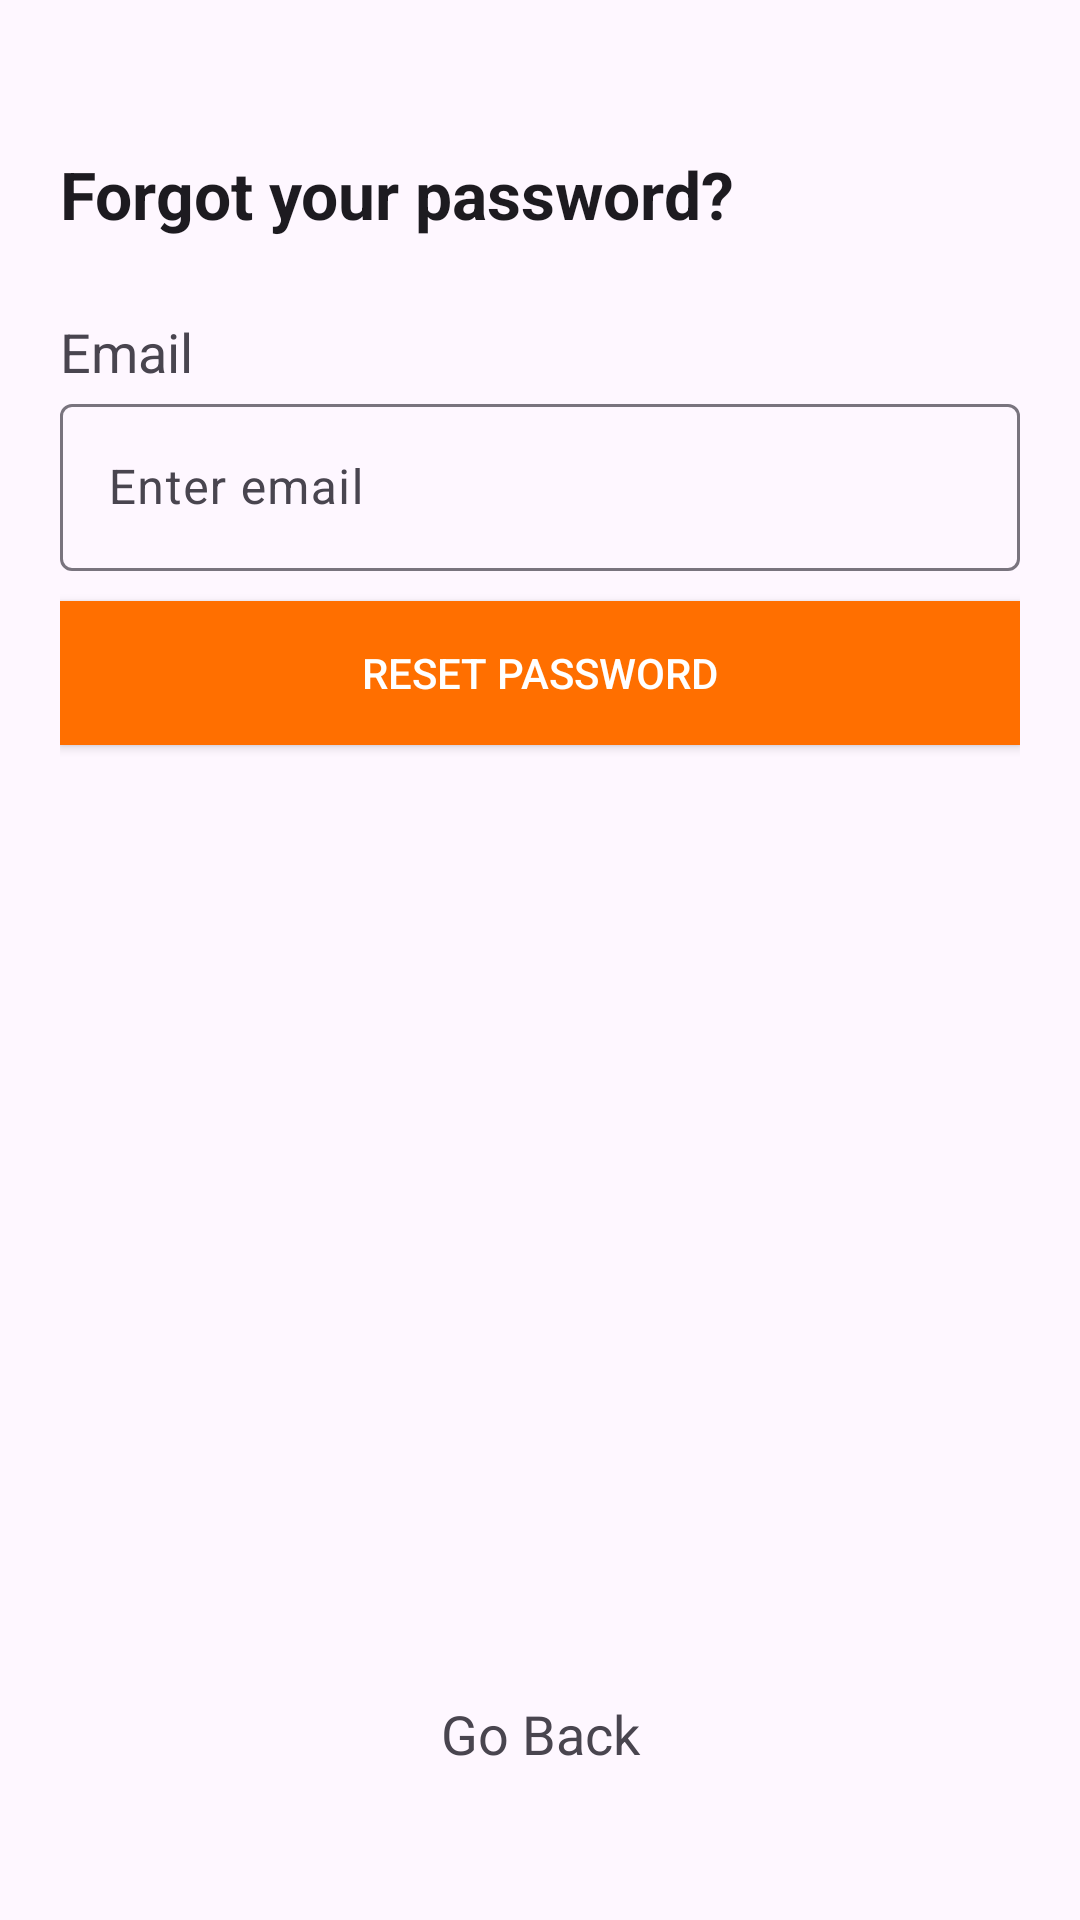

Write the Android layout XML for this screen, with the resource values it uses.
<!-- AndroidManifest.xml: application theme Theme.I200557 -->
<!-- res/layout/activity_forgotpassword.xml -->
<?xml version="1.0" encoding="utf-8"?>
<androidx.constraintlayout.widget.ConstraintLayout xmlns:android="http://schemas.android.com/apk/res/android"
    android:layout_width="match_parent"
    android:layout_height="match_parent">

    <RelativeLayout
        android:layout_width="match_parent"
        android:layout_height="match_parent">

        <LinearLayout
            android:layout_width="match_parent"
            android:layout_height="match_parent"
            android:orientation="vertical"
            android:paddingHorizontal="20dp"
            android:paddingVertical="50dp">

            <TextView
                android:id="@+id/editTextText"
                android:layout_width="match_parent"
                android:layout_height="50dp"
                android:layout_marginBottom="5dp"
                android:inputType="text"
                android:text="Forgot your password?"
                android:textStyle="bold"
                android:textAppearance="@style/TextAppearance.AppCompat.Large" />

            <TextView
                android:id="@+id/textView2"
                android:layout_width="match_parent"
                android:layout_height="wrap_content"
                android:text="Email"
                android:textAppearance="@style/TextAppearance.AppCompat.Medium" />

            <com.google.android.material.textfield.TextInputLayout
                android:layout_width="match_parent"
                android:layout_height="wrap_content"
                android:layout_marginBottom="3dp">

                <com.google.android.material.textfield.TextInputEditText
                    android:layout_width="match_parent"
                    android:layout_height="wrap_content"
                    android:layout_marginBottom="7dp"
                    android:hint="Enter email" />

            </com.google.android.material.textfield.TextInputLayout>

            <androidx.appcompat.widget.AppCompatButton
                android:id="@+id/button"
                android:layout_width="match_parent"
                android:layout_height="wrap_content"
                android:background="#FF6F00"
                android:text="Reset Password"
                android:onClick="reset"
                android:textColor="#FFFFFF" />

        </LinearLayout>

        <TextView
            android:id="@+id/textView"
            android:layout_width="match_parent"
            android:layout_height="wrap_content"
            android:layout_alignParentBottom="true"
            android:gravity="center"
            android:paddingVertical="50dp"
            android:text="Go Back"
            android:onClick="reset"
            android:textAppearance="@style/TextAppearance.AppCompat.Medium" />
    </RelativeLayout>
</androidx.constraintlayout.widget.ConstraintLayout>
<!-- resources referenced by this layout -->
<resources>
  <style name="Theme.I200557" parent="Base.Theme.I200557" />
  <style name="Base.Theme.I200557" parent="Theme.Material3.DayNight.NoActionBar">
          
          
      </style>
</resources>
